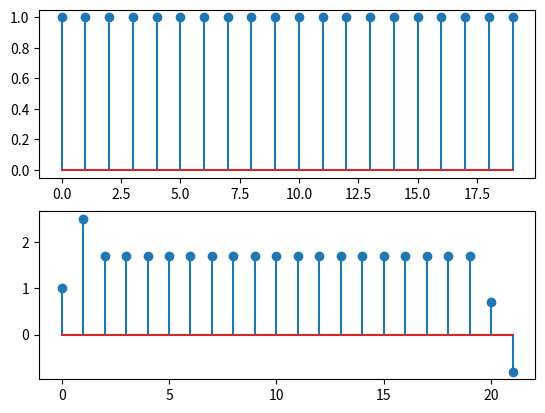

Write the Python code that produced this figure.
#!/usr/bin/env python3
# -*- coding: utf-8 -*-
"""
Created on Thu Oct 26 14:23:15 2017

[redacted]
"""

import numpy as np 
import matplotlib.pyplot as plt 
pi = np.pi
omega = 8*pi
theda = 0
h = np.array([1,1.5,-0.8])
sequence = np.ones(20)
x = np.cos(omega*sequence+theda)
y = np.convolve(x,h)
plt.subplot(2,1,1)
plt.stem(range(len(x)),x)
plt.subplot(2,1,2)
plt.stem(range(len(y)),y)